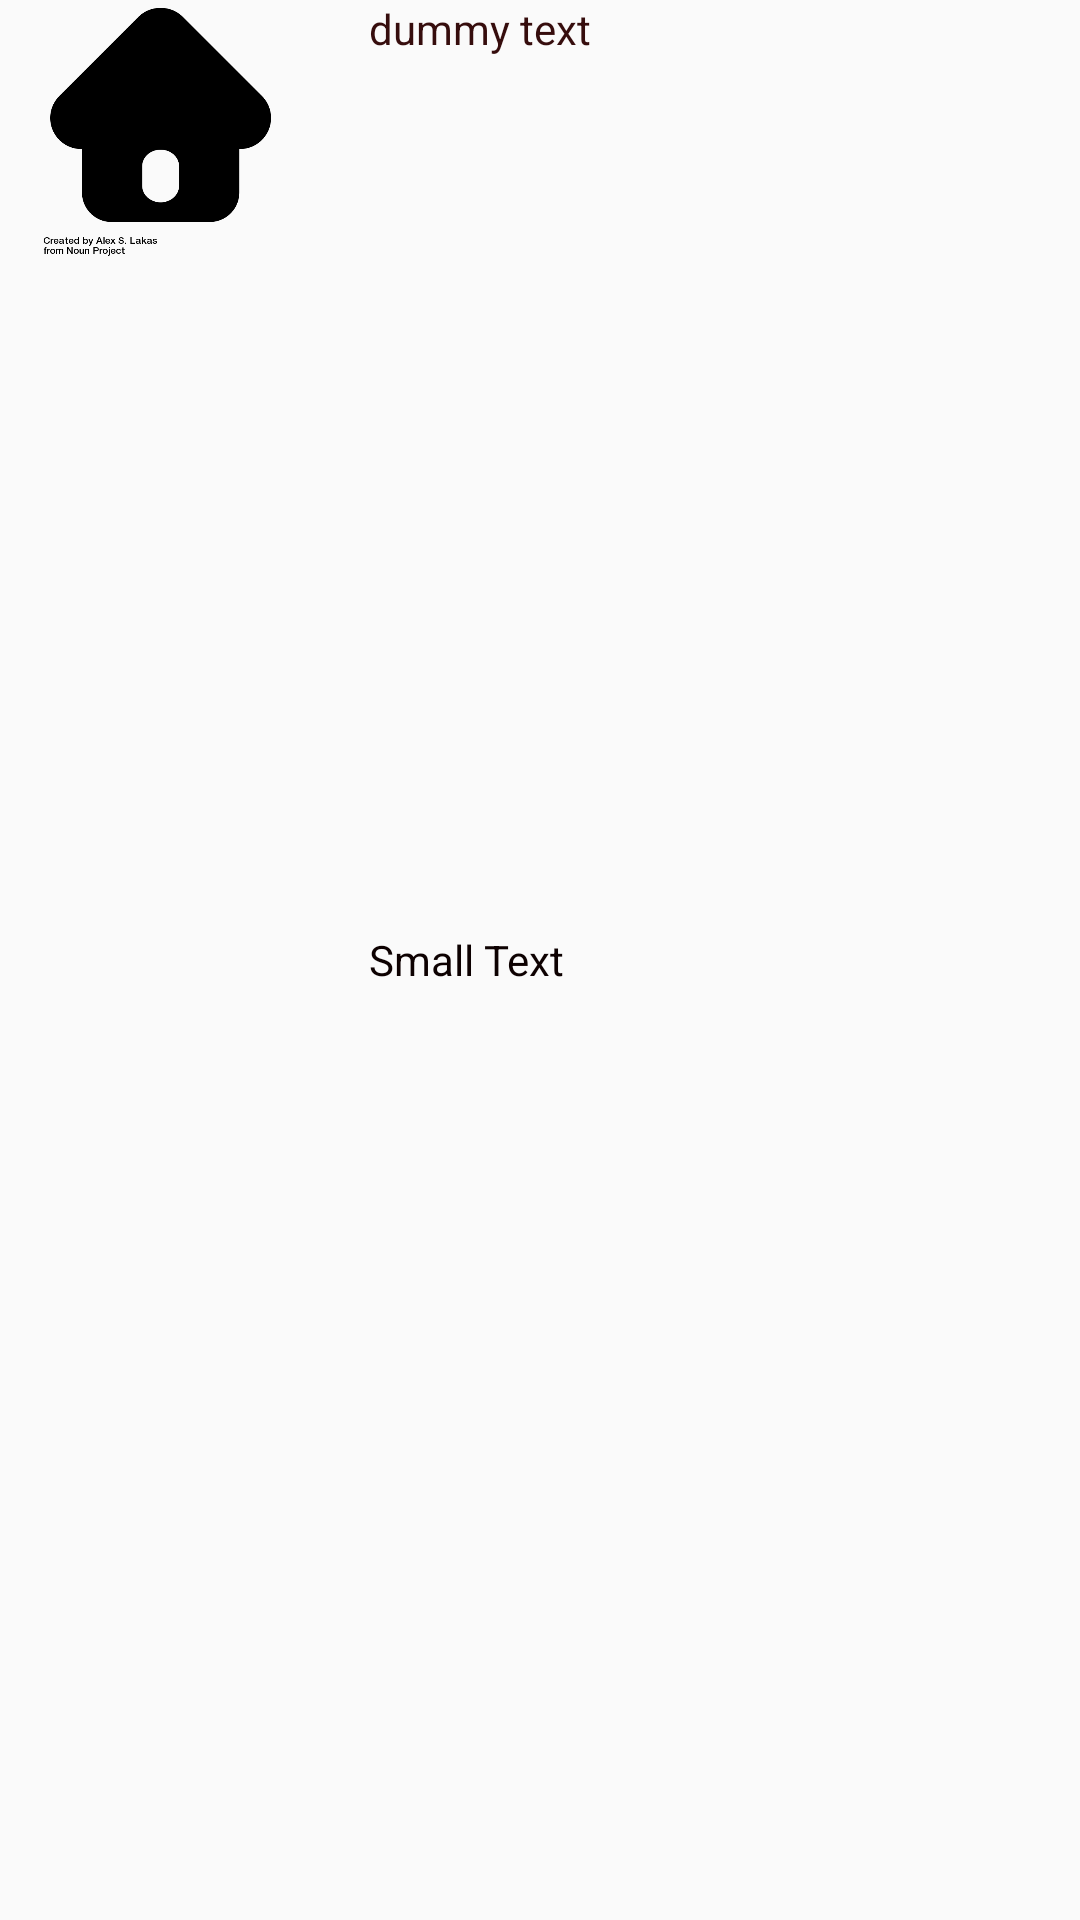

Layout XML and referenced resources for this Android screen:
<!-- AndroidManifest.xml: application theme AppTheme -->
<!-- res/layout/custom_row_tab.xml -->
<?xml version="1.0" encoding="utf-8"?>
<RelativeLayout xmlns:android="http://schemas.android.com/apk/res/android"
    android:orientation="horizontal"
    android:layout_width="match_parent"
    android:layout_height="65dp"
    android:paddingLeft="8dp"
    android:layout_marginTop="5dp"
    android:layout_marginBottom="5dp"
    android:layout_marginLeft="5dp"
    android:layout_marginRight="5dp"
    >

    <ImageView
        android:id="@+id/rowImageView"
        android:layout_width="90dp"
        android:layout_height="90dp"
        android:layout_marginLeft="0dp"
        android:layout_marginRight="25dp"
        android:src="@drawable/home"


        android:layout_alignParentTop="true"
        android:layout_alignParentStart="true" />
    <TextView
        android:id = "@+id/nameTextView"
        android:layout_width="wrap_content"
        android:layout_height="wrap_content"
        android:layout_gravity ="center_vertical"
        android:text="dummy text"
        android:textColor="#360d0d"
        android:layout_alignParentTop="true"
        android:layout_toEndOf="@+id/rowImageView" />

    <TextView
        android:layout_width="wrap_content"
        android:layout_height="wrap_content"
        android:textAppearance="?android:attr/textAppearanceSmall"
        android:text="Small Text"
        android:id="@+id/roomTextView"
        android:layout_centerVertical="true"
        android:layout_alignStart="@+id/nameTextView"
        android:textColor="#0d0101" />

</RelativeLayout>
<!-- resources referenced by this layout -->
<resources>
  <!-- drawable home: png bitmap (drawable, 14921 bytes) -->
  <style name="AppTheme" parent="Theme.AppCompat.Light.NoActionBar">
          
          <item name="colorPrimary">@color/colorPrimary</item>
          <item name="colorPrimaryDark">@color/colorPrimaryDark</item>
          <item name="colorAccent">@color/colorAccent</item>
      </style>
  <color name="colorPrimary">#3F51B5</color>
  <color name="colorPrimaryDark">#303F9F</color>
  <color name="colorAccent">#4D2959</color>
</resources>
